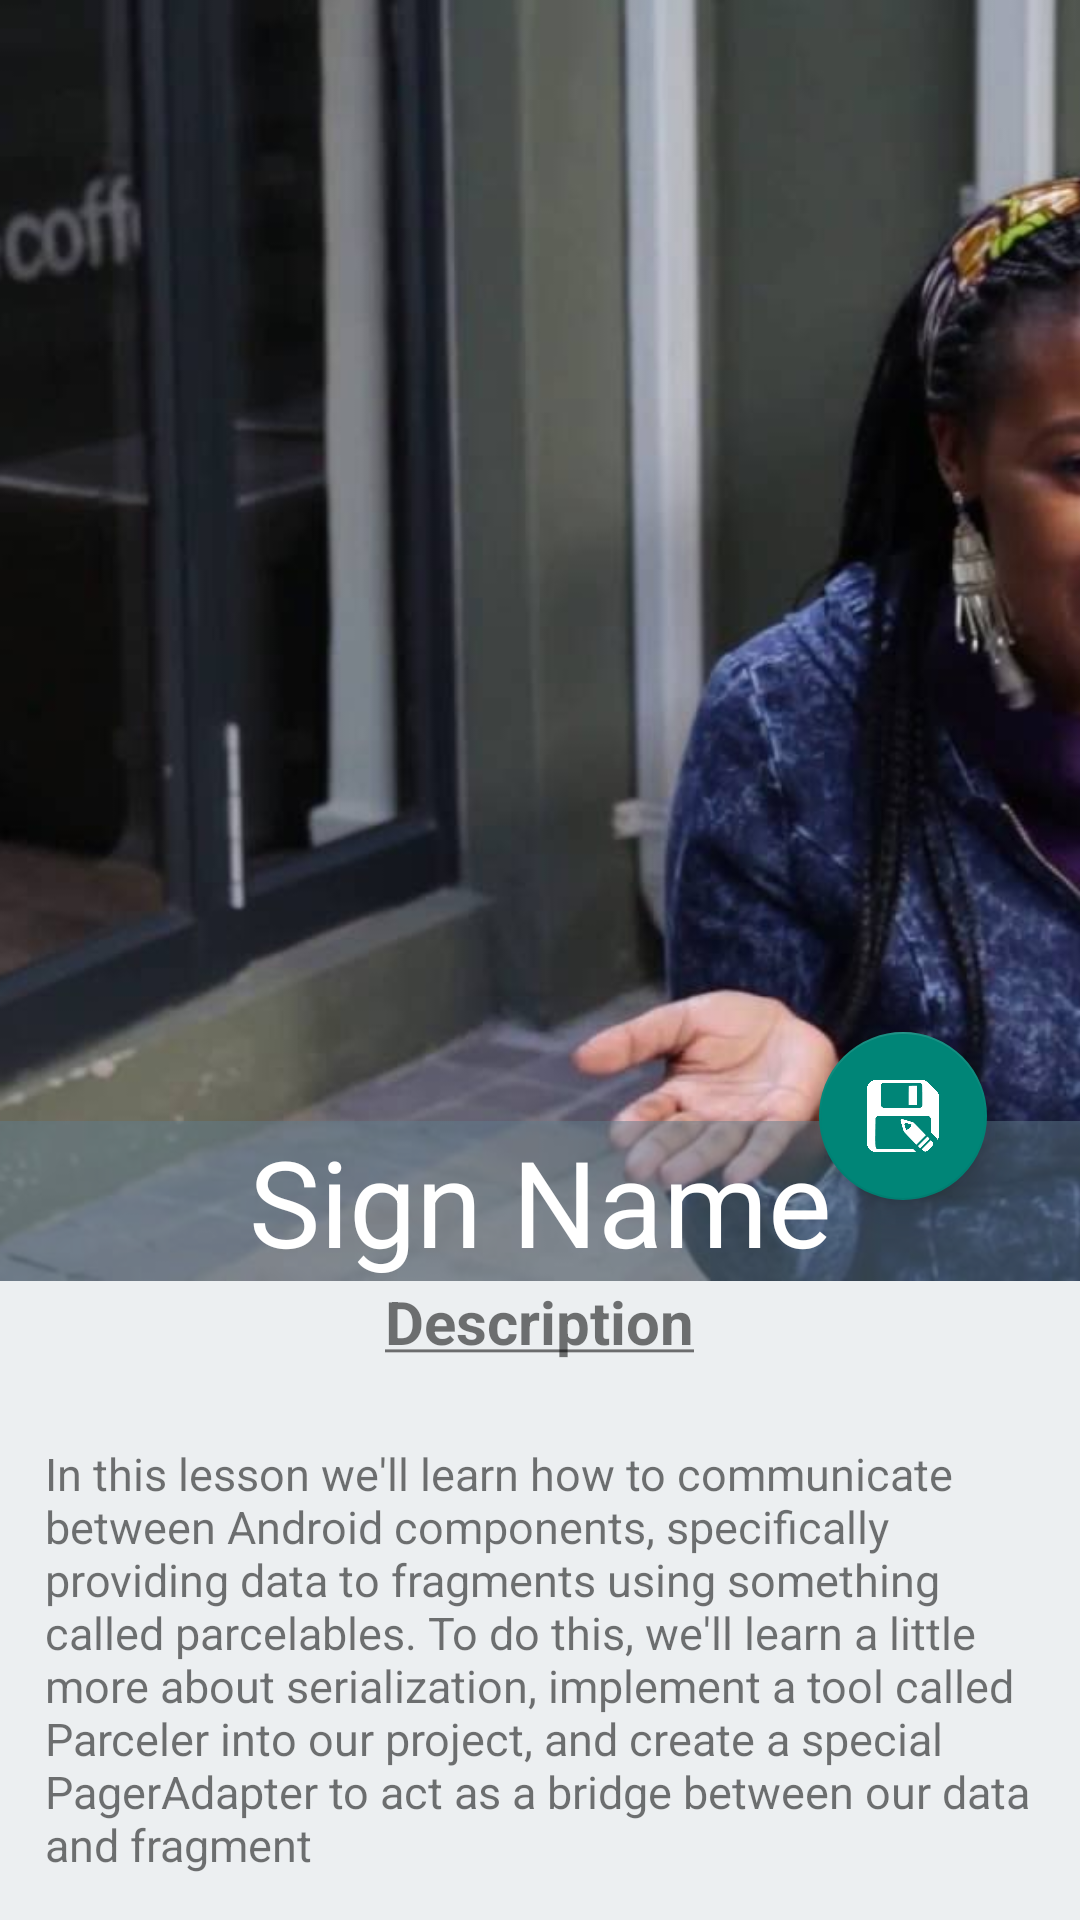

Reconstruct the res/layout file that produces this screen, plus the resources it refers to.
<!-- AndroidManifest.xml: application theme AppTheme -->
<!-- res/layout/fragment_detail.xml -->
<FrameLayout xmlns:android="http://schemas.android.com/apk/res/android"
    xmlns:tools="http://schemas.android.com/tools"
    android:layout_width="match_parent"
    android:layout_height="match_parent"
    android:background="#ECEFF1"
    tools:context="com.learnksl.learnksl.ui.DetailFragment">

    <RelativeLayout
        android:id="@+id/relativelayout"
        android:layout_width="fill_parent"
        android:layout_height="fill_parent">

        <ImageView
            android:id="@+id/restaurantImageView"
            android:layout_width="match_parent"
            android:layout_height="250dp"
            android:layout_above="@+id/textView"
            android:layout_alignParentEnd="true"
            android:layout_alignParentLeft="true"
            android:layout_alignParentRight="true"
            android:layout_alignParentStart="true"
            android:layout_alignParentTop="true"
            android:scaleType="centerCrop"
            android:src="@drawable/tut" />

        <TextView
            android:id="@+id/restaurantNameTextView"
            android:layout_width="wrap_content"
            android:layout_height="wrap_content"
            android:layout_alignBottom="@+id/restaurantImageView"
            android:layout_alignParentEnd="true"
            android:layout_alignParentLeft="true"
            android:layout_alignParentRight="true"
            android:layout_alignParentStart="true"
            android:background="#80607D8B"
            android:gravity="center"
            android:text="Sign Name"
            android:textColor="#fff"
            android:textSize="40sp" />

        <TextView
            android:id="@+id/textView"
            android:layout_width="wrap_content"
            android:layout_height="wrap_content"
            android:layout_above="@+id/textView2"
            android:layout_centerHorizontal="true"
            android:layout_marginBottom="12dp"
            android:text="@string/description"
            android:textSize="20dp"
            android:textStyle="bold" />

        <TextView
            android:id="@+id/textView2"
            android:layout_width="wrap_content"
            android:layout_height="wrap_content"
            android:text="In this lesson we'll learn how to communicate between Android components, specifically providing data to fragments using something called parcelables. To do this, we'll learn a little more about serialization, implement a tool called Parceler into our project, and create a special PagerAdapter to act as a bridge between our data and fragment"
            android:textSize="15dp"
            android:gravity="fill"
            android:layout_margin="15dp"
            android:layout_alignParentBottom="true"
            android:layout_centerHorizontal="true" />

        <android.support.design.widget.FloatingActionButton
            android:id="@+id/saveButton"
            android:layout_width="60dp"
            android:layout_height="wrap_content"
            android:layout_alignBottom="@+id/restaurantImageView"
            android:layout_alignParentEnd="true"
            android:layout_alignParentRight="true"
            android:layout_marginBottom="27dp"
            android:layout_marginEnd="31dp"
            android:layout_marginRight="31dp"
            android:clickable="true"
            android:src="@drawable/save" />
        />
    </RelativeLayout>
</FrameLayout>
<!-- resources referenced by this layout -->
<resources>
  <!-- drawable save: png bitmap (drawable, 12779 bytes) -->
  <!-- drawable tut: jpg bitmap (drawable, 69399 bytes) -->
  <string name="description"><u>Description</u></string>
  <style name="AppTheme" parent="Theme.AppCompat.Light.DarkActionBar">
          
  
      </style>
</resources>
